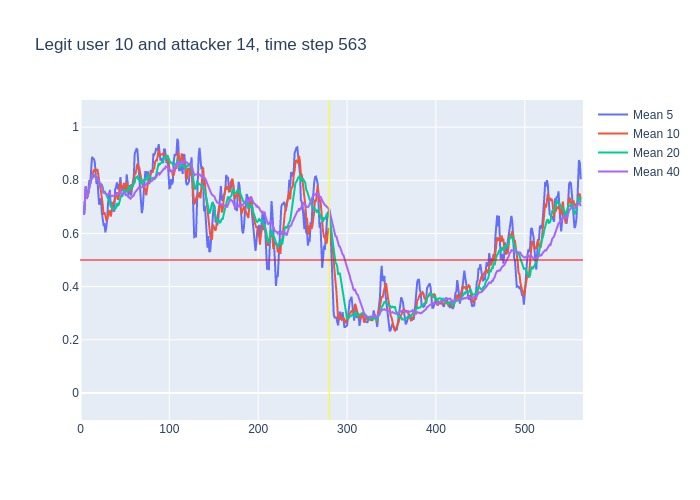

The table this chart was drawn from, first rows:
, time, confidence, avg_5_conf, avg_10_conf, avg_20_conf, avg_40_conf, real_user, predicted, user_count
0, 3, 0.67, , , , , 10, 10, 16
1, 4, 0.75, 0.67, 0.67, 0.67, 0.67, 10, 10, 16
2, 5, 0.91, 0.71, 0.71, 0.71, 0.71, 10, 10, 16
3, 6, 0.59, 0.7767, 0.7767, 0.7767, 0.7767, 10, 10, 16
4, 7, 0.78, 0.73, 0.73, 0.73, 0.73, 10, 10, 16
5, 8, 0.82, 0.74, 0.74, 0.74, 0.74, 10, 10, 16
6, 9, 0.9, 0.77, 0.7533, 0.7533, 0.7533, 10, 10, 16
7, 10, 0.87, 0.8, 0.7743, 0.7743, 0.7743, 10, 10, 16
8, 11, 0.87, 0.792, 0.7863, 0.7863, 0.7863, 10, 10, 16
9, 12, 0.98, 0.848, 0.7956, 0.7956, 0.7956, 10, 10, 16
10, 13, 0.79, 0.888, 0.814, 0.814, 0.814, 10, 10, 16
11, 14, 0.89, 0.882, 0.826, 0.8118, 0.8118, 10, 10, 16
12, 15, 0.82, 0.88, 0.84, 0.8183, 0.8183, 10, 10, 16
13, 16, 0.68, 0.87, 0.831, 0.8185, 0.8185, 10, 10, 16
14, 17, 0.75, 0.832, 0.84, 0.8086, 0.8086, 10, 10, 16
15, 18, 0.87, 0.786, 0.837, 0.8047, 0.8047, 10, 10, 16
16, 19, 0.7, 0.802, 0.842, 0.8088, 0.8088, 10, 10, 16
17, 20, 0.54, 0.764, 0.822, 0.8024, 0.8024, 10, 10, 16
18, 21, 0.76, 0.708, 0.789, 0.7878, 0.7878, 10, 10, 16
19, 22, 0.79, 0.724, 0.778, 0.7863, 0.7863, 10, 10, 16
20, 23, 0.6, 0.732, 0.759, 0.7865, 0.7865, 10, 10, 16
21, 24, 0.57, 0.678, 0.74, 0.783, 0.7776, 10, 10, 16
22, 25, 0.44, 0.652, 0.708, 0.774, 0.7682, 10, 10, 16
23, 26, 0.77, 0.632, 0.67, 0.7505, 0.7539, 10, 10, 16
24, 27, 0.64, 0.634, 0.679, 0.7595, 0.7546, 10, 10, 16
25, 28, 0.69, 0.604, 0.668, 0.7525, 0.75, 10, 10, 16
26, 29, 0.71, 0.622, 0.65, 0.746, 0.7477, 10, 10, 16
27, 30, 0.76, 0.65, 0.651, 0.7365, 0.7463, 10, 10, 16
28, 31, 0.86, 0.714, 0.673, 0.731, 0.7468, 10, 10, 16
29, 32, 0.8, 0.732, 0.683, 0.7305, 0.7507, 10, 10, 16
30, 33, 0.39, 0.764, 0.684, 0.7215, 0.7523, 10, 10, 16
31, 34, 0.74, 0.704, 0.663, 0.7015, 0.7406, 10, 10, 16
32, 35, 0.8, 0.71, 0.68, 0.694, 0.7406, 10, 10, 16
33, 36, 0.71, 0.718, 0.716, 0.693, 0.7424, 10, 10, 16
34, 37, 0.77, 0.688, 0.71, 0.6945, 0.7415, 10, 10, 16
35, 38, 0.81, 0.682, 0.723, 0.6955, 0.7423, 10, 10, 16
36, 39, 0.78, 0.766, 0.735, 0.6925, 0.7442, 10, 10, 16
37, 40, 0.89, 0.774, 0.742, 0.6965, 0.7451, 10, 10, 16
38, 41, 0.58, 0.792, 0.755, 0.714, 0.7489, 10, 10, 16
39, 42, 0.85, 0.766, 0.727, 0.705, 0.7446, 10, 10, 16
40, 43, 0.82, 0.782, 0.732, 0.708, 0.7472, 10, 10, 16
41, 44, 0.92, 0.784, 0.775, 0.719, 0.751, 10, 10, 16
42, 45, 0.62, 0.812, 0.793, 0.7365, 0.7552, 10, 10, 16
43, 46, 0.62, 0.758, 0.775, 0.7455, 0.748, 10, 10, 16
44, 47, 0.87, 0.766, 0.766, 0.738, 0.7488, 10, 10, 16
45, 48, 0.92, 0.77, 0.776, 0.7495, 0.751, 10, 10, 16
46, 49, 0.71, 0.79, 0.787, 0.761, 0.7535, 10, 10, 16
47, 50, 0.68, 0.748, 0.78, 0.761, 0.7488, 10, 10, 16
48, 51, 0.93, 0.76, 0.759, 0.757, 0.744, 10, 10, 16
49, 52, 0.73, 0.822, 0.794, 0.7605, 0.7455, 10, 10, 16
50, 53, 0.66, 0.794, 0.782, 0.757, 0.7392, 10, 10, 16
51, 54, 0.91, 0.742, 0.766, 0.7705, 0.736, 10, 10, 16
52, 55, 0.51, 0.782, 0.765, 0.779, 0.7365, 10, 10, 16
53, 56, 0.9, 0.748, 0.754, 0.7645, 0.7288, 10, 10, 16
54, 57, 0.87, 0.742, 0.782, 0.774, 0.7343, 10, 10, 16
55, 58, 0.85, 0.77, 0.782, 0.779, 0.7373, 10, 10, 16
56, 59, 0.95, 0.808, 0.775, 0.781, 0.7368, 10, 10, 16
57, 60, 0.93, 0.816, 0.799, 0.7895, 0.743, 10, 10, 16
58, 61, 0.94, 0.9, 0.824, 0.7915, 0.7528, 10, 10, 16
59, 62, 0.92, 0.908, 0.825, 0.8095, 0.7572, 10, 10, 16
... 501 more rows
